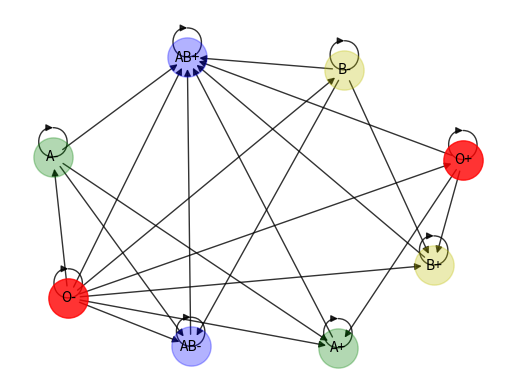

Python code for this plot: (Note: this script raises an exception after producing the figure.)
import matplotlib.pyplot as plt
import networkx as nx

G  =  nx.DiGraph ()

G.add_node(1)
G.add_node(2)
G.add_node(3)
G.add_node(4)
G.add_node(5)
G.add_node(6)
G.add_node(7)
G.add_node(8)

node_a = {1,2}
node_b = {3,4}
node_ab = {5,6}
node_o = {7,8}
#node_on = {8}
pos = nx.spring_layout(G)  # positions for all nodes

G.add_edges_from([(1,1), (8,1), (7,1), (2,1)])# Cada nodo es reflexivo pero no me sale la flechita
G.add_edges_from([(2,2), (8,2)])#igualmente no sale el reflexivo en si mismo
G.add_edges_from([(3,3), (8,3), (7,3), (4,3)])#no sale el reflexivo en si mismo
G.add_edges_from([(4,4), (8,4)])#es reflexivo en si mismo
G.add_edges_from([(5,5), (1,5), (2,5), (3,5), (4,5), (6,5), (7,5), (8,5)])# es reflexivo en si mismo
G.add_edges_from([(6,6), (4,6), (8,6), (2,6)])
G.add_edges_from([(7,7), (8,7)])
G.add_edges_from([(8,8)])

nx.draw_networkx_nodes(G, pos, nodelist=node_a, node_size=800, node_color='g', node_shape='o', alpha=0.3)
nx.draw_networkx_nodes(G, pos, nodelist=node_b, node_size=800, node_color='y', node_shape='o', alpha=0.3)
nx.draw_networkx_nodes(G, pos, nodelist=node_ab, node_size=800, node_color='b', node_shape='o', alpha=0.3)
nx.draw_networkx_nodes(G, pos, nodelist=node_o, node_size=800, node_color='r', node_shape='o', alpha=0.8)
#nx.draw_networkx_nodes(G, pos, nodelist=node_o, node_size=800, node_color='r', node_shape='on', alpha=0.1)
nx.draw_networkx_edges(G, pos, width=1, alpha=0.8, edge_color='black', )

#labels = {}
#labels[1] = r'$A+$'
#labels[2] = r'$A-$'
#labels[3] = r'$B+$'
#labels[4] = r'$B-$'
#labels[5] = r'$AB+$'
#labels[6] = r'$AB-$'
#labels[7] = r'$O+$'
#labels[8] = r'$O-$'
labels = {}
labels[1] = r'A+'
labels[2] = r'A-'
labels[3] = r'B+'
labels[4] = r'B-'
labels[5] = r'AB+'
labels[6] = r'AB-'
labels[7] = r'O+'
labels[8] = r'O-'

plt.axis('off')

nx.draw_networkx_labels(G, pos, labels, font_size=10)

plt.savefig("imagenes/Fig06.eps")

plt.show()
